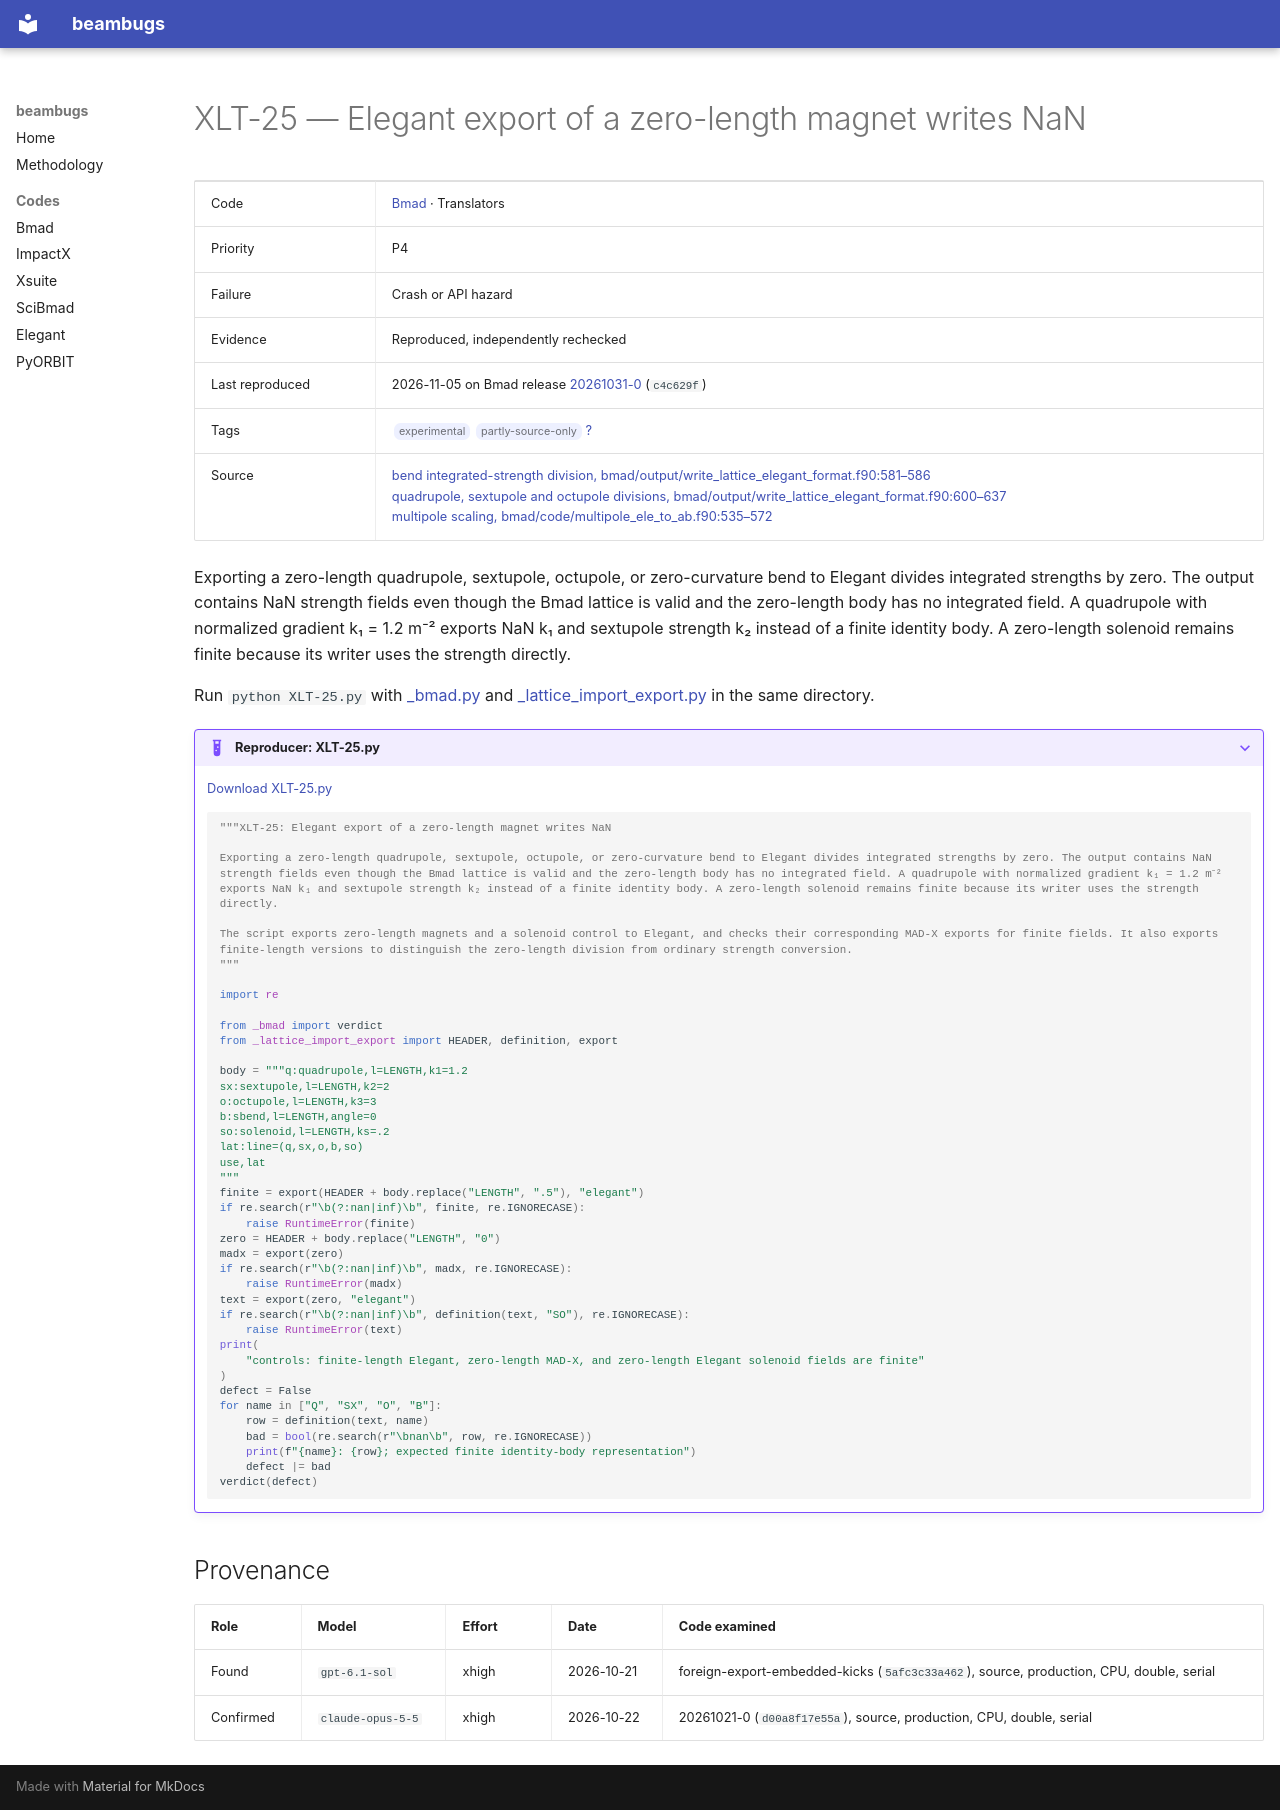

repository: nikitakuklev/beambugs · page: bmad/XLT-25/index.html · generator: mkdocs

---
title: "XLT-25: Elegant export of a zero-length magnet writes NaN"
hide:
  - toc
---

# XLT-25 — Elegant export of a zero-length magnet writes NaN

| | |
|---|---|
| Code | [Bmad](../index.md) · Translators |
| Priority | P4 |
| Failure | Crash or API hazard |
| Evidence | Reproduced, independently rechecked |
| Last reproduced | 2026-11-05 on Bmad release [20261031-0](https://github.com/bmad-sim/bmad-ecosystem/tree/20261031-0) (`c4c629f`) |
| Tags | <span class="bb-tag">experimental</span> <span class="bb-tag">partly-source-only</span> [?](../../methodology.md#tags) |
| Source | [bend integrated-strength division, bmad/output/write_lattice_elegant_format.f90:581–586](https://github.com/bmad-sim/bmad-ecosystem/blob/c4c629fc9071d3a56cb1ba5bc714baba65e9c5d3/bmad/output/write_lattice_elegant_format.f90#L581-L586)<br>[quadrupole, sextupole and octupole divisions, bmad/output/write_lattice_elegant_format.f90:600–637](https://github.com/bmad-sim/bmad-ecosystem/blob/c4c629fc9071d3a56cb1ba5bc714baba65e9c5d3/bmad/output/write_lattice_elegant_format.f90#L600-L637)<br>[multipole scaling, bmad/code/multipole_ele_to_ab.f90:535–572](https://github.com/bmad-sim/bmad-ecosystem/blob/c4c629fc9071d3a56cb1ba5bc714baba65e9c5d3/bmad/code/multipole_ele_to_ab.f90#L535-L572) |

Exporting a zero-length quadrupole, sextupole, octupole, or zero-curvature bend to Elegant divides integrated strengths by zero. The output contains NaN strength fields even though the Bmad lattice is valid and the zero-length body has no integrated field. A quadrupole with normalized gradient k₁ = 1.2 m⁻² exports NaN k₁ and sextupole strength k₂ instead of a finite identity body. A zero-length solenoid remains finite because its writer uses the strength directly.

Run `python XLT-25.py` with [_bmad.py](../helpers/_bmad.py) and [_lattice_import_export.py](../helpers/_lattice_import_export.py) in the same directory.

??? example "Reproducer: XLT-25.py"

    [Download XLT-25.py](XLT-25.py)

    ```python
    """XLT-25: Elegant export of a zero-length magnet writes NaN

    Exporting a zero-length quadrupole, sextupole, octupole, or zero-curvature bend to Elegant divides integrated strengths by zero. The output contains NaN strength fields even though the Bmad lattice is valid and the zero-length body has no integrated field. A quadrupole with normalized gradient k₁ = 1.2 m⁻² exports NaN k₁ and sextupole strength k₂ instead of a finite identity body. A zero-length solenoid remains finite because its writer uses the strength directly.

    The script exports zero-length magnets and a solenoid control to Elegant, and checks their corresponding MAD-X exports for finite fields. It also exports finite-length versions to distinguish the zero-length division from ordinary strength conversion.
    """

    import re

    from _bmad import verdict
    from _lattice_import_export import HEADER, definition, export

    body = """q:quadrupole,l=LENGTH,k1=1.2
    sx:sextupole,l=LENGTH,k2=2
    o:octupole,l=LENGTH,k3=3
    b:sbend,l=LENGTH,angle=0
    so:solenoid,l=LENGTH,ks=.2
    lat:line=(q,sx,o,b,so)
    use,lat
    """
    finite = export(HEADER + body.replace("LENGTH", ".5"), "elegant")
    if re.search(r"\b(?:nan|inf)\b", finite, re.IGNORECASE):
        raise RuntimeError(finite)
    zero = HEADER + body.replace("LENGTH", "0")
    madx = export(zero)
    if re.search(r"\b(?:nan|inf)\b", madx, re.IGNORECASE):
        raise RuntimeError(madx)
    text = export(zero, "elegant")
    if re.search(r"\b(?:nan|inf)\b", definition(text, "SO"), re.IGNORECASE):
        raise RuntimeError(text)
    print(
        "controls: finite-length Elegant, zero-length MAD-X, and zero-length Elegant solenoid fields are finite"
    )
    defect = False
    for name in ["Q", "SX", "O", "B"]:
        row = definition(text, name)
        bad = bool(re.search(r"\bnan\b", row, re.IGNORECASE))
        print(f"{name}: {row}; expected finite identity-body representation")
        defect |= bad
    verdict(defect)

    ```

## Provenance

| Role | Model | Effort | Date | Code examined |
|---|---|---|---|---|
| Found | <span class="bb-nowrap">`gpt-6.1-sol`</span> | xhigh | <span class="bb-nowrap">2026-10-21</span> | foreign-export-embedded-kicks (`5afc3c33a462`), source, production, CPU, double, serial |
| Confirmed | <span class="bb-nowrap">`claude-opus-5-5`</span> | xhigh | <span class="bb-nowrap">2026-10-22</span> | 20261021-0 (`d00a8f17e55a`), source, production, CPU, double, serial |
